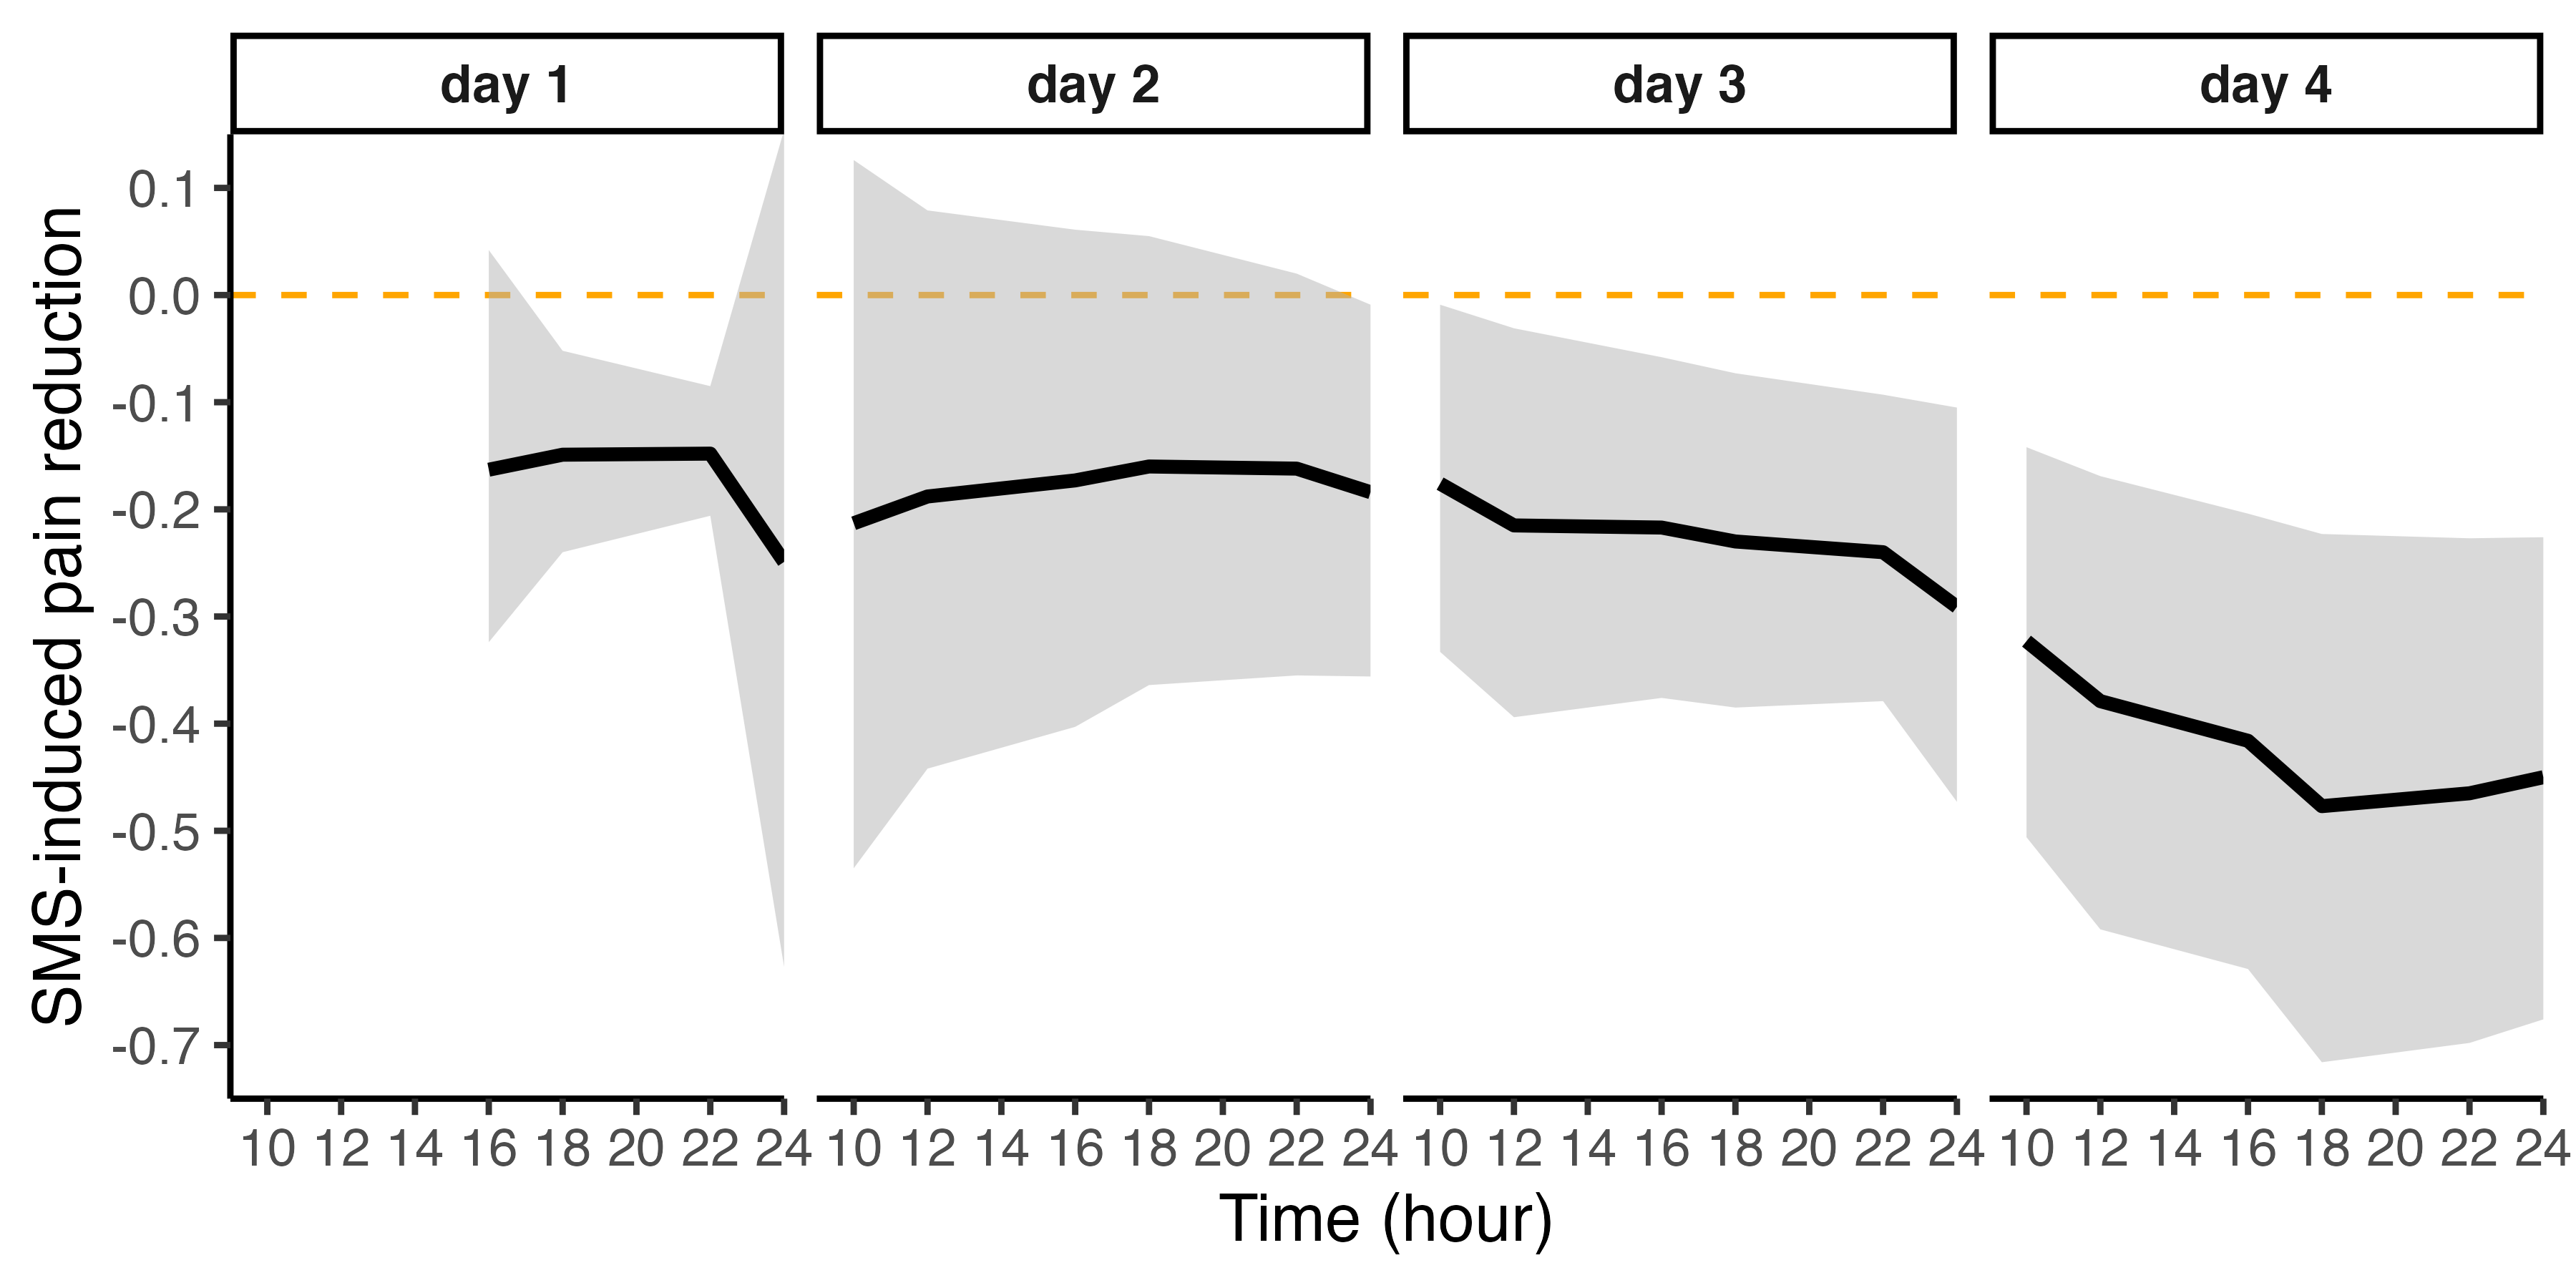

Data behind this chart, as committed beside it:
, median, CI_low, CI_high, day, time, measurement, group
50%, -0.163, -0.324, 0.042, day 1, 16, one, SMS
50%1, -0.149, -0.24, -0.052, day 1, 18, three, SMS
50%2, -0.148, -0.206, -0.085, day 1, 22, one, placebo
50%3, -0.249, -0.627, 0.154, day 1, 24, three, placebo
50%4, -0.213, -0.535, 0.126, day 2, 10, one, SMS
50%5, -0.188, -0.442, 0.079, day 2, 12, three, SMS
50%6, -0.173, -0.403, 0.061, day 2, 16, one, placebo
50%7, -0.16, -0.364, 0.055, day 2, 18, three, placebo
50%8, -0.162, -0.355, 0.02, day 2, 22, one, SMS
50%9, -0.184, -0.356, -0.009, day 2, 24, three, SMS
50%10, -0.176, -0.333, -0.009, day 3, 10, one, placebo
50%11, -0.215, -0.394, -0.031, day 3, 12, three, placebo
50%12, -0.217, -0.376, -0.058, day 3, 16, one, SMS
50%13, -0.23, -0.385, -0.073, day 3, 18, three, SMS
50%14, -0.24, -0.379, -0.093, day 3, 22, one, placebo
50%15, -0.291, -0.473, -0.105, day 3, 24, three, placebo
50%16, -0.323, -0.506, -0.142, day 4, 10, one, SMS
50%17, -0.379, -0.592, -0.169, day 4, 12, three, SMS
50%18, -0.416, -0.629, -0.204, day 4, 16, one, placebo
50%19, -0.477, -0.716, -0.223, day 4, 18, three, placebo
50%20, -0.465, -0.698, -0.227, day 4, 22, one, SMS
50%21, -0.45, -0.676, -0.226, day 4, 24, three, SMS
